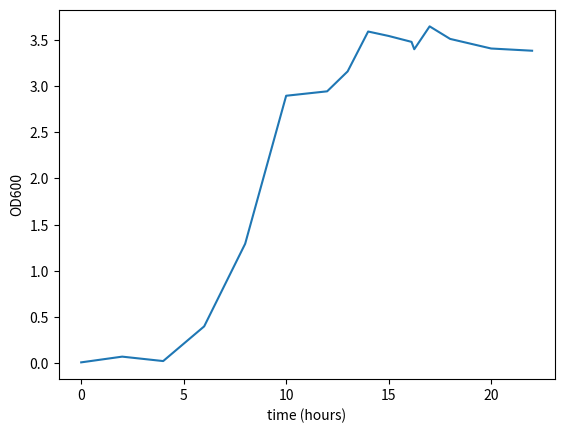

Source code (Python):
import matplotlib.pyplot as plt
import numpy as np

# %% input data
t = [0, 2, 4, 6, 8, 10, 12, 13, 14, 15, 16 + 7 / 60, 16 + 15 / 60, 17, 18, 20, 22]  # hour
l1 = [0.362, 0.368, 0.395, 0.449, 0.443, 0.435, 0.425, 0.456, 0.439, 0.426, 0.423]
l2 = [0.362, 0.368, 0.395, 0.487, 0.443, 0.435, 0.425, 0.456, 0.439, 0.433, 0.425]
od1 = [0.007, 0.069, 0.021, 0.397, 1.292] + [i * 8 for i in l1]
od2 = [0.007, -0.006, 0.012, 0.406, 1.332] + [i * 8 for i in l2]
# 0.069/-0.006
# 0.834, 0.867 * 2


# %% preprocess data
data = np.vstack((np.array([t]), np.array([od1])))
idx = []

plt.plot(t, od1)# %% fit the overall growth curve

plt.xlabel('time (hours)')
plt.ylabel('OD600')
plt.show()

